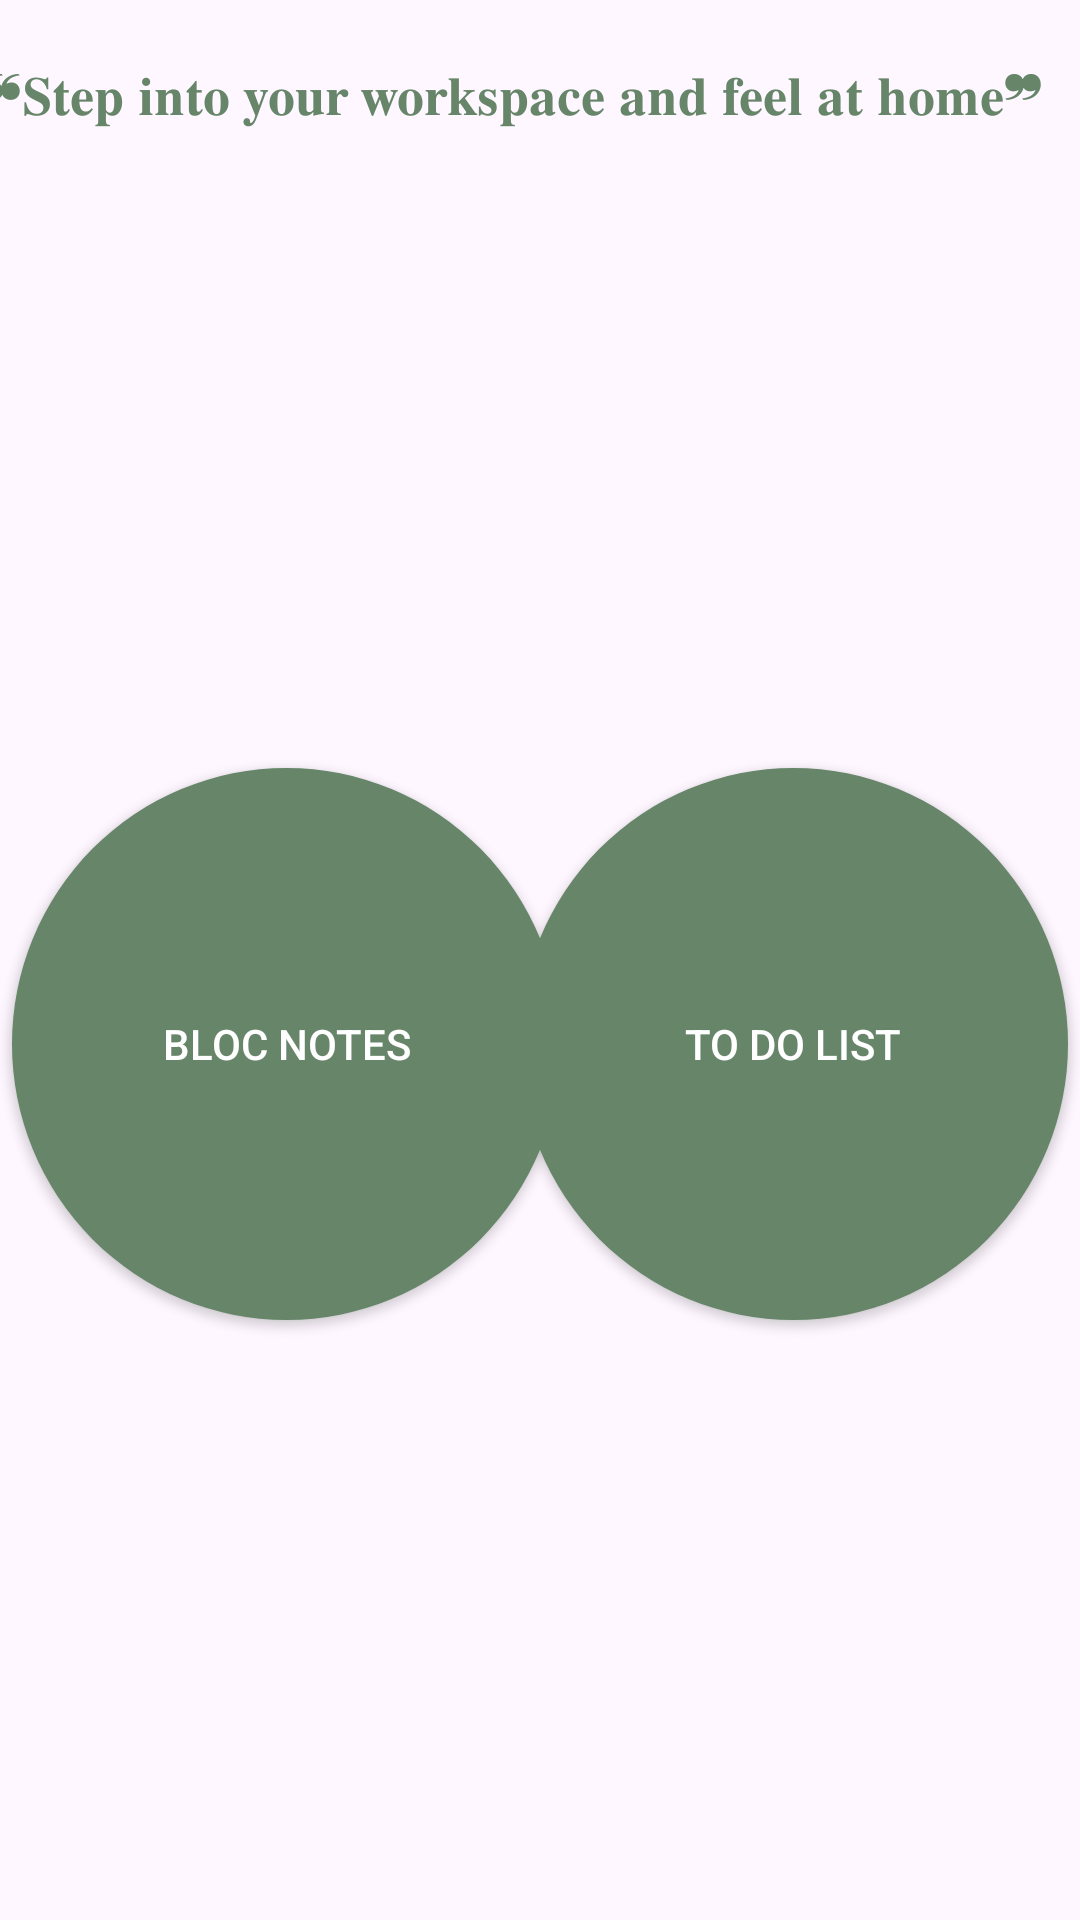

Here is an Android app screen rendered from its layout file. Give the layout XML and the strings, colors and styles it references.
<!-- AndroidManifest.xml: application theme Theme.BlocNoteApp -->
<!-- res/layout/activity_main3.xml -->
<?xml version="1.0" encoding="utf-8"?>
<LinearLayout xmlns:android="http://schemas.android.com/apk/res/android"
    xmlns:app="http://schemas.android.com/apk/res-auto"
    xmlns:tools="http://schemas.android.com/tools"
    android:layout_width="match_parent"
    android:layout_height="match_parent"
    tools:context=".MainActivity3"
    android:orientation="vertical"
    android:background="@drawable/initpage">

<androidx.constraintlayout.widget.ConstraintLayout
    android:layout_width="match_parent"
    android:layout_height="match_parent"
>


    

    <TextView
        android:layout_width="371dp"
        android:layout_height="63dp"
        android:layout_marginEnd="4dp"
        android:gravity="center"
        android:text="❝𝐒𝐭𝐞𝐩 𝐢𝐧𝐭𝐨 𝐲𝐨𝐮𝐫 𝐰𝐨𝐫𝐤𝐬𝐩𝐚𝐜𝐞 𝐚𝐧𝐝 𝐟𝐞𝐞𝐥 𝐚𝐭 𝐡𝐨𝐦𝐞❞"
        android:textAllCaps="false"
        android:textColor="@color/vert"
        android:textSize="18dp"
        android:typeface="serif"
        app:layout_constraintEnd_toEndOf="parent"
        tools:layout_editor_absoluteY="132dp" />

    <androidx.appcompat.widget.AppCompatButton
        android:id="@+id/buttonBloc"
        android:layout_width="183dp"
        android:layout_height="184dp"
        android:layout_marginStart="4dp"
        android:layout_marginTop="256dp"
        android:background="@drawable/btnact3"
        android:text="Bloc Notes"
        android:textColor="@color/white"
        app:layout_constraintStart_toStartOf="parent"
        app:layout_constraintTop_toTopOf="parent" />

    <androidx.appcompat.widget.AppCompatButton
        android:id="@+id/todol"
        android:layout_width="183dp"
        android:layout_height="184dp"
        android:layout_marginTop="256dp"
        android:layout_marginEnd="4dp"
        android:background="@drawable/btnact3"
        android:text="To do List"
        android:textColor="@color/white"
        app:layout_constraintEnd_toEndOf="parent"
        app:layout_constraintTop_toTopOf="parent" />

</androidx.constraintlayout.widget.ConstraintLayout>
    </LinearLayout>
<!-- resources referenced by this layout -->
<resources>
  <color name="vert">#668569</color>
  <color name="white">#FFFFFFFF</color>
  <!-- drawable btnact3 (drawable) -->
  <?xml version="1.0" encoding="utf-8"?>
  <shape xmlns:android="http://schemas.android.com/apk/res/android"
      android:shape="oval">
      <solid android:color="@color/vert"/>
  
  </shape>
  <style name="Theme.BlocNoteApp" parent="Base.Theme.BlocNoteApp" />
  <style name="Base.Theme.BlocNoteApp" parent="Theme.Material3.DayNight">
          
          
          <item name="colorPrimary">@color/green</item>
  
      </style>
  <color name="green">#ABC872</color>
</resources>
